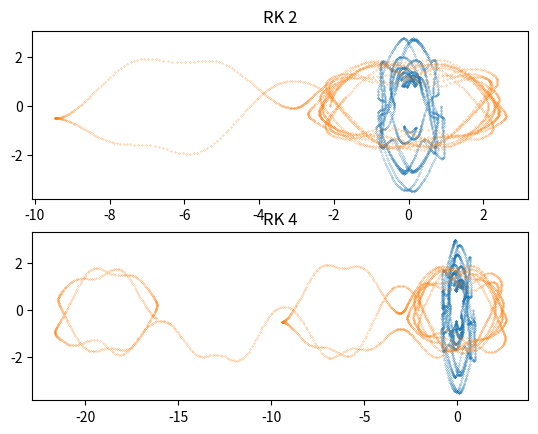

Recreate this plot in Python.
import numpy as np
import matplotlib.pyplot as plt

def rk2(f, y, t, dt):
    k1 = f(t, y)
    k2 = f(t + dt, y + k1 * dt)

    return (y + (1 / 2) * dt * (k1 + k2))

def rk4(f, y, t, dt):
    k1 = f(t, y)
    k2 = f(t + dt * 0.5, y + dt * 0.5 * k1)
    k3 = f(t + dt * 0.5, y + dt * 0.5 * k2)
    k4 = f(t + dt, y + dt * k3)

    return (y + (dt / 6) * (k1 + 2 * (k2 + k3) + k4))


M1 = 0.5
M2 = 1.0
L1 = 2.0
L2 = 1.0

def pendulum(t, y, m1 = M1, m2 = M2, l1 = L1, l2 = L2):
    
    phi1, phi2, q1, q2 = y

    g = 1
    f1 = (q1 - (l1 / l2) * np.cos(phi1 - phi2) * q2) / ((m1 + m2) * l1**2 - m2 * l2**2 * (np.cos(phi1 - phi2))**2)
    f2 = q2 / (m2 * l2**2) - (l1 / l2) * np.cos(phi1 - phi2) * ((q1 - np.cos(phi1 - phi2) * (q2 / l2)) / ((m1 + m2) * l1**2 - m2 * l1**2 * (np.cos(phi1 - phi2))**2))
    f3 = -m2 * l1 * l2 * f1 * f2 * np.sin(phi1 - phi2) - (m1 + m2) * g * l2 * np.sin(phi1)
    f4 = m2 * l1 * l2 * f1 * f2 * np.sin(phi1 - phi2) - m2 * g * l2 * np.sin(phi2)

    return np.array([f1, f2, f3, f4])

# initial conditions
phi1_0 = 50 * np.pi / 180 
phi2_0 = -120 * np.pi / 180 
phi1p_0 = phi2p_0 = 0  # phi point

y0 = np.array([phi1_0, phi2_0, phi1p_0, phi2p_0])


yrk4 = [y0]

dt = 0.05
time = np.arange(0, 100, dt)

# RK2
yrk2 = [y0]
for t in time:
    yrk2.append(rk2(pendulum, yrk2[-1], t, dt))
yrk2 = np.array(yrk2)

# RK4
yrk4 = [y0]
for t in time:
    yrk4.append(rk4(pendulum, yrk4[-1], t, dt))
yrk4 = np.array(yrk4)

fig = plt.figure()
ax = fig.add_subplot(211)
ax.scatter(yrk2[:,0], yrk2[:,2], s = 0.05)
ax.scatter(yrk2[:,1], yrk2[:,3], s = 0.05)
ax.set_title("RK 2")

ax2 = fig.add_subplot(212)
ax2.scatter(yrk4[:,0], yrk4[:,2], s = 0.05)
ax2.scatter(yrk4[:,1], yrk4[:,3], s = 0.05)
ax2.set_title("RK 4")

plt.savefig("FSM_exercise02_3.png")

plt.show()